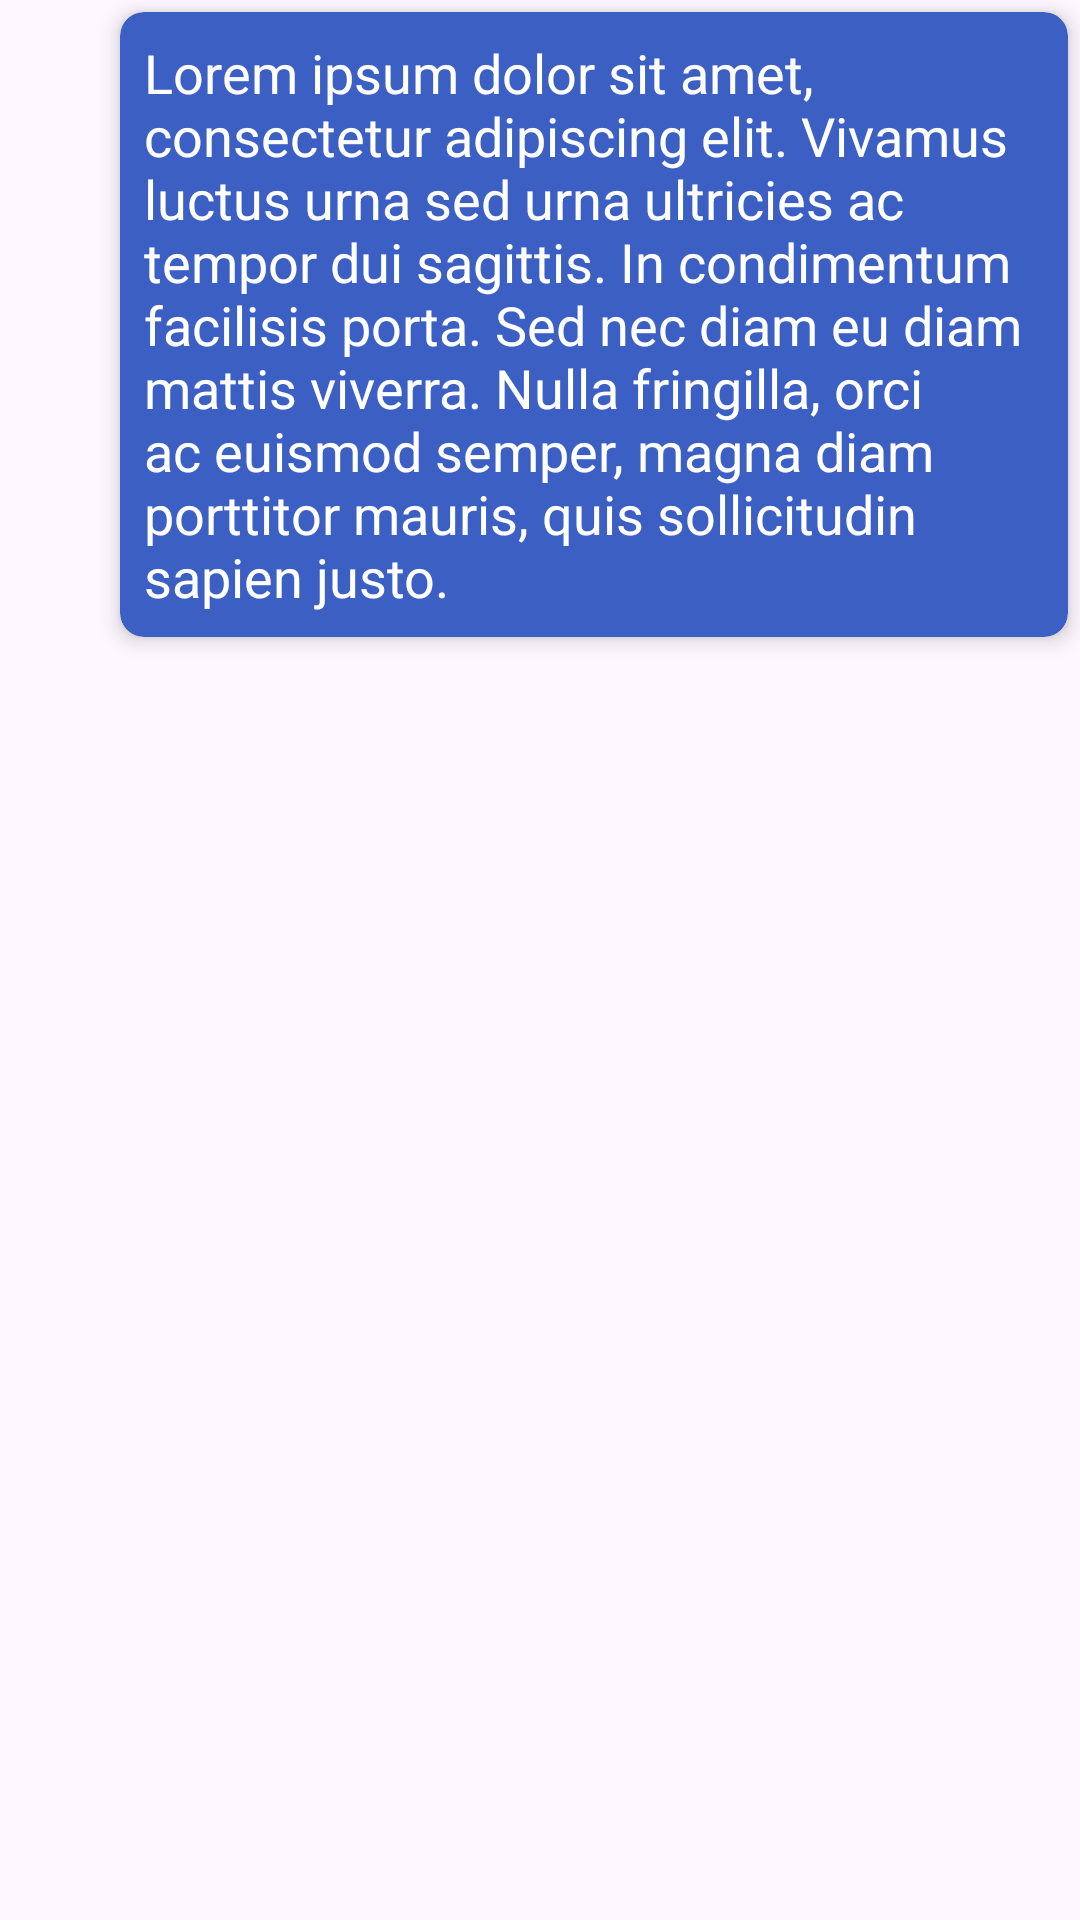

Write the Android layout XML for this screen, with the resource values it uses.
<!-- AndroidManifest.xml: application theme Theme.Single -->
<!-- res/layout/chat_sender_design.xml -->
<?xml version="1.0" encoding="utf-8"?>
<FrameLayout xmlns:android="http://schemas.android.com/apk/res/android"
    xmlns:app="http://schemas.android.com/apk/res-auto"
    xmlns:tools="http://schemas.android.com/tools"
    android:layout_width="match_parent"
    android:layout_height="wrap_content"
    android:layout_marginStart="8dp"
    android:layout_marginEnd="8dp"
    android:layout_marginBottom="4dp">

    <androidx.cardview.widget.CardView
        android:layout_width="wrap_content"
        android:layout_height="wrap_content"
        android:layout_gravity="end"
        android:layout_margin="4dp"
        app:cardElevation="4dp"
        app:cardBackgroundColor="@color/blue_primary"
        app:cardCornerRadius="8dp"
        android:clipChildren="true"
        android:clipToPadding="true">

        <androidx.constraintlayout.widget.ConstraintLayout
            android:id="@+id/linearLayout"
            android:layout_width="wrap_content"
            android:layout_height="wrap_content"
            android:orientation="vertical">

            <ImageView
                android:id="@+id/imageMessage"
                android:layout_width="220dp"
                android:layout_height="140dp"
                android:scaleType="centerCrop"
                android:visibility="gone"
                app:layout_constraintBottom_toBottomOf="parent"
                app:layout_constraintEnd_toEndOf="parent"
                app:layout_constraintStart_toStartOf="parent"
                app:layout_constraintTop_toTopOf="parent"
                app:srcCompat="@drawable/single_logo" />

            <LinearLayout
                android:layout_width="wrap_content"
                android:layout_height="wrap_content"
                android:padding="8dp"
                app:layout_constraintBottom_toBottomOf="parent"
                app:layout_constraintStart_toStartOf="parent"
                app:layout_constraintTop_toTopOf="parent">

                <TextView
                    android:id="@+id/chatMessage"
                    android:layout_width="wrap_content"
                    android:layout_height="wrap_content"
                    android:maxWidth="300dp"
                    android:text="Lorem ipsum dolor sit amet, consectetur adipiscing elit. Vivamus luctus urna sed urna ultricies ac tempor dui sagittis. In condimentum facilisis porta. Sed nec diam eu diam mattis viverra. Nulla fringilla, orci ac euismod semper, magna diam porttitor mauris, quis sollicitudin sapien justo."
                    android:textColor="#ffff"
                    android:textSize="18sp"
                    android:visibility="visible" />
            </LinearLayout>

        </androidx.constraintlayout.widget.ConstraintLayout>
    </androidx.cardview.widget.CardView>
</FrameLayout>
<!-- resources referenced by this layout -->
<resources>
  <color name="blue_primary">#3c5fc3</color>
  <!-- drawable single_logo: jpg bitmap (drawable, 136884 bytes) -->
  <style name="Theme.Single" parent="Theme.Material3.DayNight.NoActionBar">
          <item name="colorPrimary">@color/blue_primary</item>
          <item name="colorPrimaryVariant">@color/blue_primary_variant</item>
          <item name="colorOnPrimary">@color/white</item>
          <item name="colorSecondary">@color/blue_secondary</item>
          <item name="colorSecondaryVariant">@color/blue_secondary_variant</item>
          <item name="colorOnSecondary">@color/white</item>
  
          
          <item name="bottomNavigationStyle">@style/Widget.BottomNavigationView.DayNight</item>
      </style>
  <color name="blue_primary_variant">#1565C0</color>
  <color name="white">#FFFFFF</color>
  <color name="blue_secondary">#03A9F4</color>
  <color name="blue_secondary_variant">#0288D1</color>
  <style name="Widget.BottomNavigationView.DayNight" parent="Widget.Material3.BottomNavigationView">
          <item name="itemIconTint">@color/blue_primary</item>
          <item name="itemTextColor">@color/blue_primary</item>
          <item name="backgroundColor">@color/blue_primary_variant</item>
      </style>
</resources>
